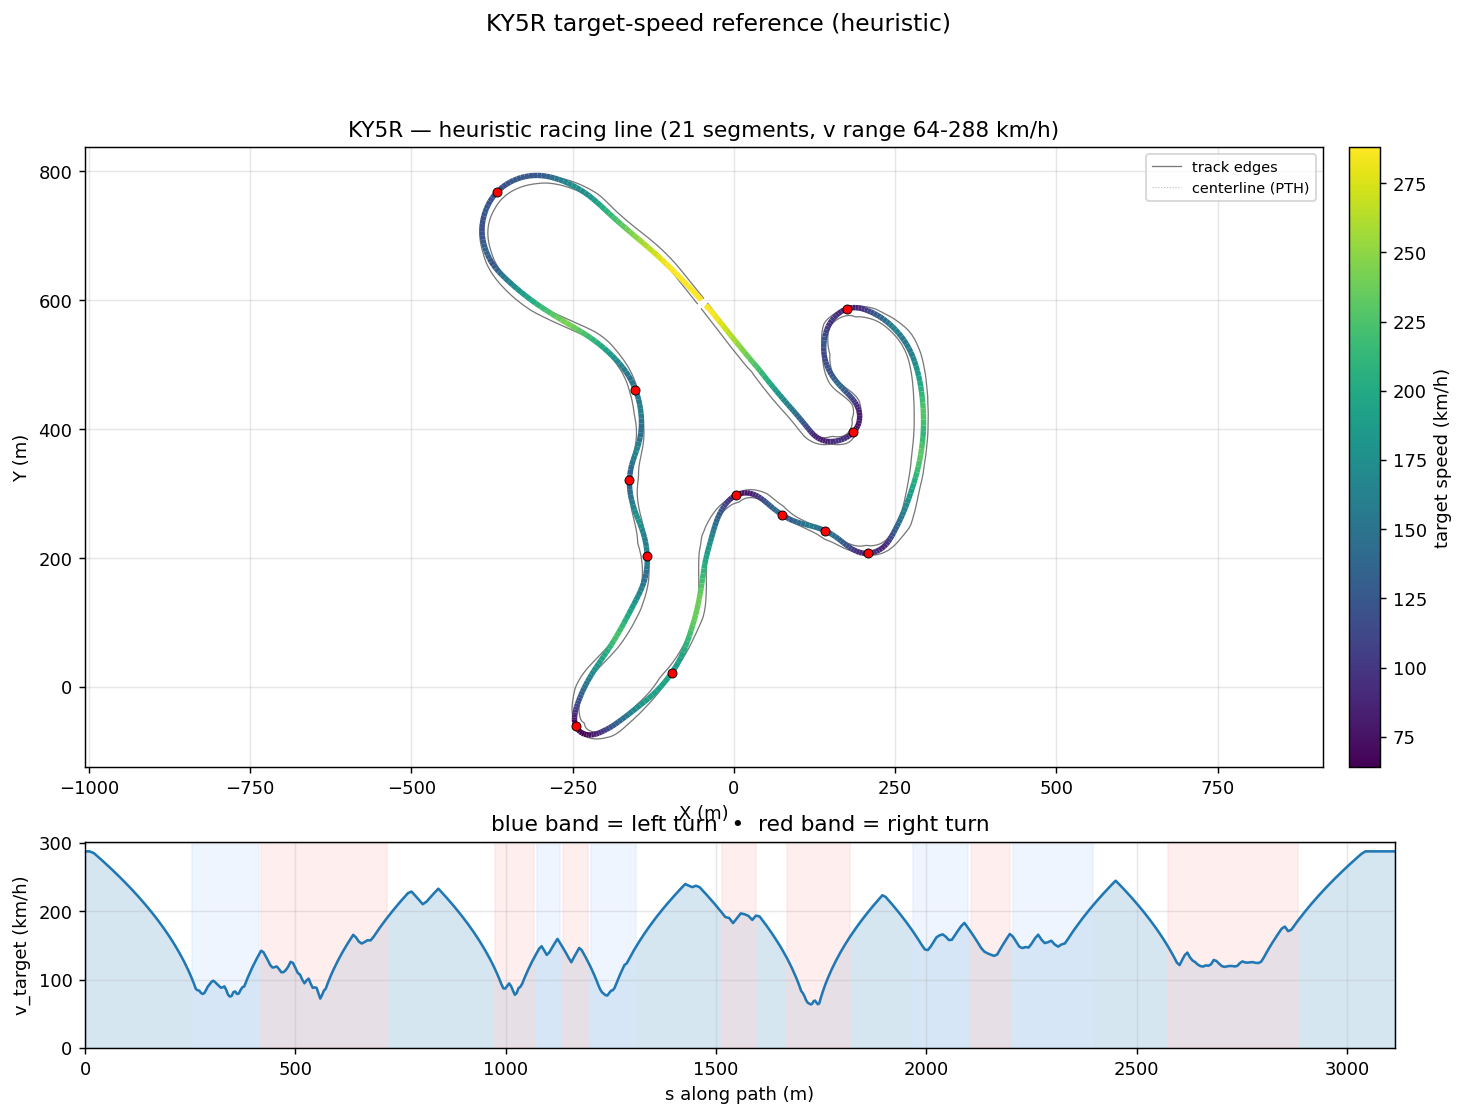

Values plotted in this chart, from the file beside it:
s_m, x_center_m, y_center_m, z_center_m, x_line_m, y_line_m, offset_m, heading_rad, curvature_1_per_m, radius_m, slope_pct, width_m, drive_left_m, drive_right_m, limit_left_m, limit_right_m, segment_id, segment_kind, v_target_ms, v_target_kmh
0.0, -42.83, 593.3, 9.947, -43.67, 592.6, -1.114, -0.8542, -0.001747, 572.3, -3.783, 12.9, -10.1, 2.8, -58.53, 17.25, 0, straight, 80.0, 288.0
10.38, -36.09, 585.4, 9.555, -36.89, 584.7, -1.052, -0.8724, -0.001463, 683.8, -3.662, 12.9, -10.55, 2.35, -58.57, 17.2, 0, straight, 80.0, 288.0
20.84, -29.42, 577.4, 9.184, -30.18, 576.7, -0.9815, -0.8847, -0.0009786, 1022, -3.319, 12.9, -10.9, 2, -58.62, 17.2, 0, straight, 79.27, 285.4
31.38, -22.78, 569.2, 8.858, -23.49, 568.6, -0.9045, -0.8929, -0.0006658, 1502, -2.829, 12.9, -11.1, 1.8, -58.69, 16.7, 0, straight, 77.69, 279.7
41.99, -16.16, 560.9, 8.587, -16.8, 560.4, -0.8231, -0.8987, -0.0004558, 2194, -2.433, 12.9, -11.25, 1.65, -58.77, 16.6, 0, straight, 76.07, 273.9
52.66, -9.528, 552.5, 8.341, -10.11, 552.1, -0.739, -0.9026, -0.0001303, 7673, -2.192, 12.9, -11.4, 1.5, -58.86, 16.45, 0, straight, 74.4, 267.8
63.4, -2.87, 544.1, 8.117, -3.384, 543.7, -0.6542, -0.9015, 0.0002747, 3640, -1.965, 12.9, -11.6, 1.3, -58.94, 16.25, 0, straight, 72.68, 261.7
74.21, 3.855, 535.6, 7.917, 3.409, 535.3, -0.57, -0.8966, 0.0004526, 2209, -1.738, 12.9, -11.75, 1.15, -59.03, 16.1, 0, straight, 70.91, 255.3
85.04, 10.64, 527.2, 7.741, 10.26, 526.9, -0.4877, -0.8917, 0.0002144, 4665, -1.513, 12.9, -11.8, 1.1, -59.11, 16.05, 0, straight, 69.09, 248.7
95.77, 17.38, 518.9, 7.591, 17.06, 518.6, -0.408, -0.892, 0.0002559, 3907, -1.309, 12.9, -11.85, 1.05, -59.18, 15.95, 0, straight, 67.24, 242
106.3, 23.99, 510.7, 7.463, 23.73, 510.5, -0.3317, -0.8864, 0.000776, 1289, -1.135, 12.85, -11.85, 1, -59.23, 15.95, 0, straight, 65.37, 235.3
116.3, 30.4, 502.9, 7.357, 30.2, 502.8, -0.2587, -0.8762, -0.0005374, 1861, -0.9752, 12.85, -11.8, 1.05, -59.27, 16, 0, straight, 63.53, 228.7
124.7, 35.91, 496.6, 7.28, 35.76, 496.5, -0.1892, -0.8916, -0.002171, 460.6, -0.8619, 12.45, -11.25, 1.2, -59.28, 16.15, 0, straight, 61.96, 223
132.7, 40.89, 490.3, 7.215, 40.79, 490.3, -0.1229, -0.9115, -0.001221, 819.1, -0.763, 13.05, -11.85, 1.2, -51.29, 16.15, 0, straight, 60.42, 217.5
141.6, 46.29, 483.4, 7.153, 46.25, 483.3, -0.0594, -0.9099, 0.000414, 2415, -0.6481, 12.85, -11.85, 1, -42.47, 15.95, 0, straight, 58.68, 211.2
150, 51.5, 476.7, 7.103, 51.5, 476.7, 0.001756, -0.9045, 0.0009103, 1099, -0.5448, 12.85, -12.05, 0.8, -34.02, 14.25, 0, straight, 56.96, 205
158.1, 56.55, 470.3, 7.062, 56.6, 470.4, 0.06109, -0.895, 0.000926, 1080, -0.4463, 12.85, -12.15, 0.7, -25.89, 14.15, 0, straight, 55.25, 198.9
166, 61.47, 464.2, 7.031, 61.56, 464.3, 0.1192, -0.8896, 0.000668, 1497, -0.3535, 12.85, -12.2, 0.65, -20.8, 14.4, 0, straight, 53.56, 192.8
173.5, 66.22, 458.4, 7.008, 66.36, 458.5, 0.1767, -0.8847, 0.0008085, 1237, -0.2687, 12.85, -12.2, 0.65, -20.8, 14.9, 0, straight, 51.88, 186.8
180.7, 70.78, 452.9, 6.991, 70.96, 453, 0.2342, -0.8778, 0.0008689, 1151, -0.1944, 12.85, -12.2, 0.65, -20.8, 15.4, 0, straight, 50.23, 180.8
187.5, 75.17, 447.6, 6.98, 75.4, 447.8, 0.2924, -0.8725, 0.0006081, 1644, -0.1293, 12.85, -12.1, 0.75, -20.7, 15.4, 0, straight, 48.59, 174.9
194.1, 79.41, 442.6, 6.974, 79.68, 442.8, 0.3518, -0.8696, 0.001177, 849.9, -0.07415, 12.85, -12, 0.85, -20.6, 14.85, 0, straight, 46.97, 169.1
200.5, 83.55, 437.7, 6.971, 83.86, 438, 0.4129, -0.8575, 0.0009496, 1053, -0.03067, 12.9, -11.9, 1, -20.5, 15.2, 0, straight, 45.35, 163.3
206.7, 87.65, 433, 6.97, 88.01, 433.3, 0.4759, -0.8573, -0.0008455, 1183, 0.01342, 12.85, -11.7, 1.15, -20.3, 15.6, 0, straight, 43.69, 157.3
212.8, 91.61, 428.4, 6.972, 92.02, 428.7, 0.5408, -0.8676, -0.00149, 670.9, 0.04517, 12.85, -11.55, 1.3, -20.15, 15.95, 0, straight, 42.02, 151.3
218.7, 95.38, 423.9, 6.975, 95.85, 424.3, 0.6072, -0.8752, -0.001134, 882.1, 0.05654, 12.85, -11.45, 1.4, -20.1, 16.2, 0, straight, 40.35, 145.2
224.3, 98.99, 419.5, 6.979, 99.51, 420, 0.6746, -0.8808, -0.0009716, 1029, 0.0683, 12.9, -11.45, 1.45, -24.27, 16.45, 0, straight, 38.66, 139.2
229.7, 102.4, 415.4, 6.983, 103, 415.8, 0.7425, -0.886, -0.001035, 966.4, 0.09016, 12.85, -11.4, 1.45, -29.66, 16.65, 0, straight, 36.98, 133.1
235, 105.7, 411.3, 6.988, 106.3, 411.8, 0.8099, -0.8917, -0.0009519, 1051, 0.1231, 12.85, -11.45, 1.4, -34.88, 16.65, 0, straight, 35.28, 127
240.1, 108.9, 407.3, 6.996, 109.6, 407.8, 0.8761, -0.8959, -0.0007738, 1292, 0.1619, 12.9, -11.5, 1.4, -40.03, 15.3, 0, straight, 33.52, 120.7
245.2, 112.1, 403.3, 7.005, 112.8, 403.9, 0.94, -0.8997, -0.0005393, 1854, 0.202, 12.8, -11.5, 1.3, -45.1, 15.4, 0, straight, 31.69, 114.1
250.1, 115.1, 399.5, 7.016, 115.9, 400.1, 1.001, -0.9013, 0.001709, 585.3, 0.202, 12.55, -11.3, 1.25, -50, 15.5, 0, straight, 29.81, 107.3
254.7, 118, 395.9, 7.024, 118.8, 396.5, 1.057, -0.8844, 0.008476, 118, 0.03581, 12.5, -11.3, 1.2, -50, 15.6, 1, left, 27.92, 100.5
259.1, 120.9, 392.5, 7.02, 121.7, 393.3, 1.107, -0.8273, 0.01776, 56.3, -0.4399, 11.79, -10.49, 1.3, -50, 15.95, 1, left, 26.01, 93.63
263.2, 123.8, 389.6, 6.988, 124.6, 390.5, 1.149, -0.7351, 0.02372, 42.17, -1.23, 11.24, -9.494, 1.75, -50, 17.3, 1, left, 24.06, 86.62
267.3, 127, 387.1, 6.919, 127.7, 388, 1.183, -0.6329, 0.02477, 40.37, -2.229, 11.14, -8.495, 2.65, -50, 21.36, 1, left, 23.54, 84.75
271.3, 130.3, 384.9, 6.809, 130.9, 385.9, 1.206, -0.5353, 0.02507, 39.89, -3.338, 11.14, -7.496, 3.649, -50, 25.37, 1, left, 23.4, 84.25
275.3, 133.8, 383, 6.654, 134.3, 384.1, 1.218, -0.4334, 0.02723, 36.72, -3.724, 11.14, -6.497, 4.648, -50, 29.32, 1, left, 22.45, 80.83
279.2, 137.5, 381.6, 6.514, 137.9, 382.7, 1.218, -0.3194, 0.02828, 35.36, -3.15, 11.14, -5.498, 5.647, -50, 33.28, 1, left, 22.03, 79.32
283.2, 141.4, 380.5, 6.403, 141.6, 381.7, 1.207, -0.2078, 0.02741, 36.48, -2.362, 11.14, -4.499, 6.646, -50, 37.29, 1, left, 22.38, 80.57
287.3, 145.4, 379.9, 6.324, 145.5, 381.1, 1.185, -0.09802, 0.02472, 40.45, -1.568, 11.14, -3.5, 7.645, -50, 41.36, 1, left, 23.57, 84.84
291.5, 149.5, 379.7, 6.275, 149.5, 380.8, 1.152, -0.005109, 0.02197, 45.52, -0.588, 11.69, -3.05, 8.644, -50, 45.5, 1, left, 25, 90
295.7, 153.8, 379.9, 6.275, 153.7, 381, 1.112, 0.08596, 0.0205, 48.78, 0.4952, 12.4, -3.35, 9.047, -50, 46.15, 1, left, 25.88, 93.16
300, 158.1, 380.4, 6.318, 157.9, 381.5, 1.066, 0.1701, 0.019, 52.63, 1.154, 12.4, -4.349, 8.048, -50, 46.15, 1, left, 26.88, 96.77
304.4, 162.4, 381.4, 6.376, 162.1, 382.3, 1.014, 0.2517, 0.01826, 54.77, 1.337, 12.4, -5.348, 7.049, -50, 42.5, 1, left, 27.42, 98.72
308.9, 166.7, 382.7, 6.437, 166.4, 383.6, 0.9593, 0.3326, 0.01903, 52.54, 1.18, 12.4, -6.347, 6.05, -50, 39.7, 1, left, 26.86, 96.69
313.5, 170.9, 384.4, 6.483, 170.5, 385.2, 0.9024, 0.4242, 0.02021, 49.48, 0.6979, 12.6, -7.3, 5.3, -50, 37.55, 1, left, 26.06, 93.83
318, 174.9, 386.4, 6.501, 174.5, 387.1, 0.8443, 0.5157, 0.02135, 46.83, -0.09876, 12.4, -7.35, 5.05, -50, 33.05, 1, left, 25.36, 91.29
322.4, 178.6, 388.8, 6.475, 178.2, 389.4, 0.7858, 0.6145, 0.02271, 44.04, -1.023, 11.9, -6.645, 5.25, -50, 31.35, 1, left, 24.59, 88.52
326.7, 182.1, 391.4, 6.412, 181.6, 392, 0.7275, 0.7148, 0.0225, 44.45, -1.805, 11.6, -5.646, 5.95, -50, 31.3, 1, left, 24.7, 88.93
331.1, 185.2, 394.5, 6.318, 184.7, 394.9, 0.67, 0.8102, 0.02177, 45.94, -2.274, 11.6, -4.647, 6.949, -50, 32, 1, left, 25.11, 90.41
335.5, 188.1, 397.8, 6.214, 187.6, 398.1, 0.614, 0.9046, 0.02454, 40.74, -2.268, 11.6, -3.648, 7.948, -50, 33.44, 1, left, 23.65, 85.14
339.8, 190.5, 401.3, 6.12, 190.1, 401.6, 0.5603, 1.024, 0.02914, 34.32, -1.874, 11.6, -2.649, 8.947, -50, 37.78, 1, left, 21.71, 78.14
344.1, 192.5, 405.1, 6.052, 192, 405.3, 0.5096, 1.155, 0.03125, 32, -1.238, 11.6, -1.65, 9.946, -50, 42.04, 1, left, 20.96, 75.46
348.3, 193.9, 409.1, 6.015, 193.5, 409.2, 0.463, 1.289, 0.03046, 32.83, -0.494, 11.8, -0.85, 10.95, -50, 46.25, 1, left, 21.23, 76.43
352.5, 194.8, 413.2, 6.01, 194.4, 413.3, 0.4214, 1.412, 0.02644, 37.83, 0.2104, 12.39, -0.45, 11.94, -50, 50, 1, left, 22.79, 82.04
356.8, 195.3, 417.4, 6.033, 194.9, 417.5, 0.3856, 1.513, 0.02584, 38.7, 0.6884, 12.25, -0.65, 11.6, -50, 50, 1, left, 23.05, 82.99
361.1, 195.3, 421.7, 6.069, 194.9, 421.7, 0.3562, 1.633, 0.02829, 35.35, 1.108, 12, -1.4, 10.6, -50, 50, 1, left, 22.03, 79.3
365.3, 194.8, 425.9, 6.128, 194.4, 425.9, 0.3334, 1.755, 0.02784, 35.92, 1.618, 12, -2.399, 9.598, -50, 50, 1, left, 22.21, 79.95
369.6, 193.7, 430.1, 6.208, 193.4, 430, 0.317, 1.871, 0.02451, 40.79, 1.682, 12, -3.398, 8.599, -50, 50, 1, left, 23.67, 85.2
... 407 more rows
